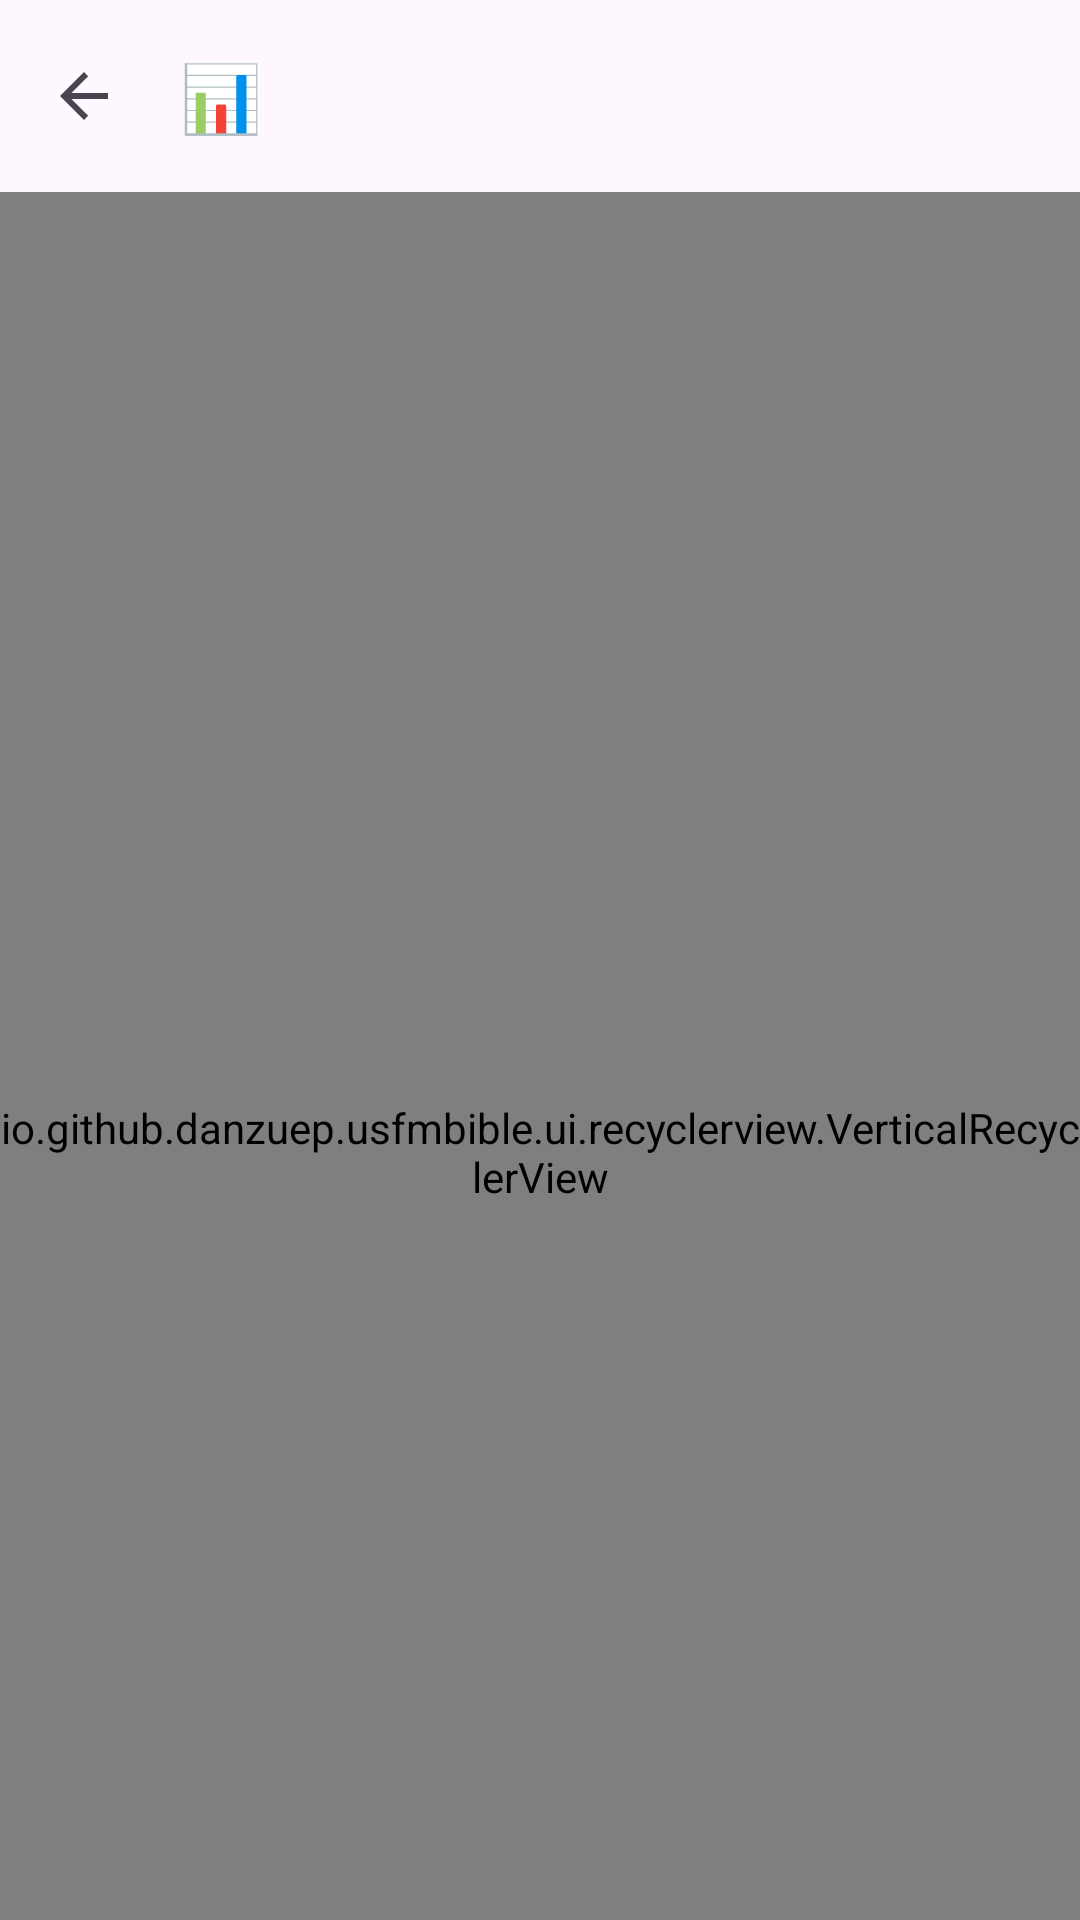

Write the Android layout XML for this screen, with the resource values it uses.
<!-- AndroidManifest.xml: application theme AppTheme -->
<!-- res/layout/activity_reading_progress.xml -->
<?xml version="1.0" encoding="utf-8"?>
<androidx.coordinatorlayout.widget.CoordinatorLayout xmlns:android="http://schemas.android.com/apk/res/android"
    xmlns:app="http://schemas.android.com/apk/res-auto"
    android:layout_width="match_parent"
    android:layout_height="match_parent">

    <io.github.danzuep.usfmbible.ui.recyclerview.VerticalRecyclerView
        android:id="@+id/reading_progress_list"
        android:layout_width="match_parent"
        android:layout_height="match_parent"
        android:scrollbars="vertical"
        app:layout_behavior="@string/appbar_scrolling_view_behavior" />

    <ProgressBar
        android:id="@+id/loading_spinner"
        android:layout_width="wrap_content"
        android:layout_height="wrap_content"
        android:layout_gravity="center" />

    <com.google.android.material.appbar.AppBarLayout
        android:layout_width="match_parent"
        android:layout_height="wrap_content">

        <com.google.android.material.appbar.MaterialToolbar
            android:id="@+id/toolbar"
            android:layout_width="match_parent"
            android:layout_height="?attr/actionBarSize"
            app:layout_scrollFlags="scroll|enterAlways"
            app:navigationContentDescription="@string/content_description_back"
            app:navigationIcon="?attr/homeAsUpIndicator"
            app:title="@string/title_reading_progress" />
    </com.google.android.material.appbar.AppBarLayout>
</androidx.coordinatorlayout.widget.CoordinatorLayout>
<!-- resources referenced by this layout -->
<resources>
  <string name="content_description_back">←</string>
  <string name="title_reading_progress">📊</string>
  <style name="AppTheme" parent="Theme.Material3.DayNight.NoActionBar">
          <item name="colorPrimary">@color/primary</item>
          <item name="colorSecondary">@color/secondary</item>
          <item name="colorOnPrimaryContainer">@android:color/white</item>
          <item name="colorOutline">@color/dark_gray</item>
  
          <item name="windowActionModeOverlay">true</item>
  
          
          <item name="colorPrimaryDark">@color/status_bar_light</item>
  
          
          <item name="android:enforceStatusBarContrast">false</item>
          <item name="android:enforceNavigationBarContrast">false</item>
  
          <item name="android:windowAnimationStyle">@style/AppWindowAnimationStyle</item>
      </style>
  <color name="primary">#0038b8</color>
  <color name="secondary">#7851a9</color>
  <color name="dark_gray">#888888</color>
</resources>
